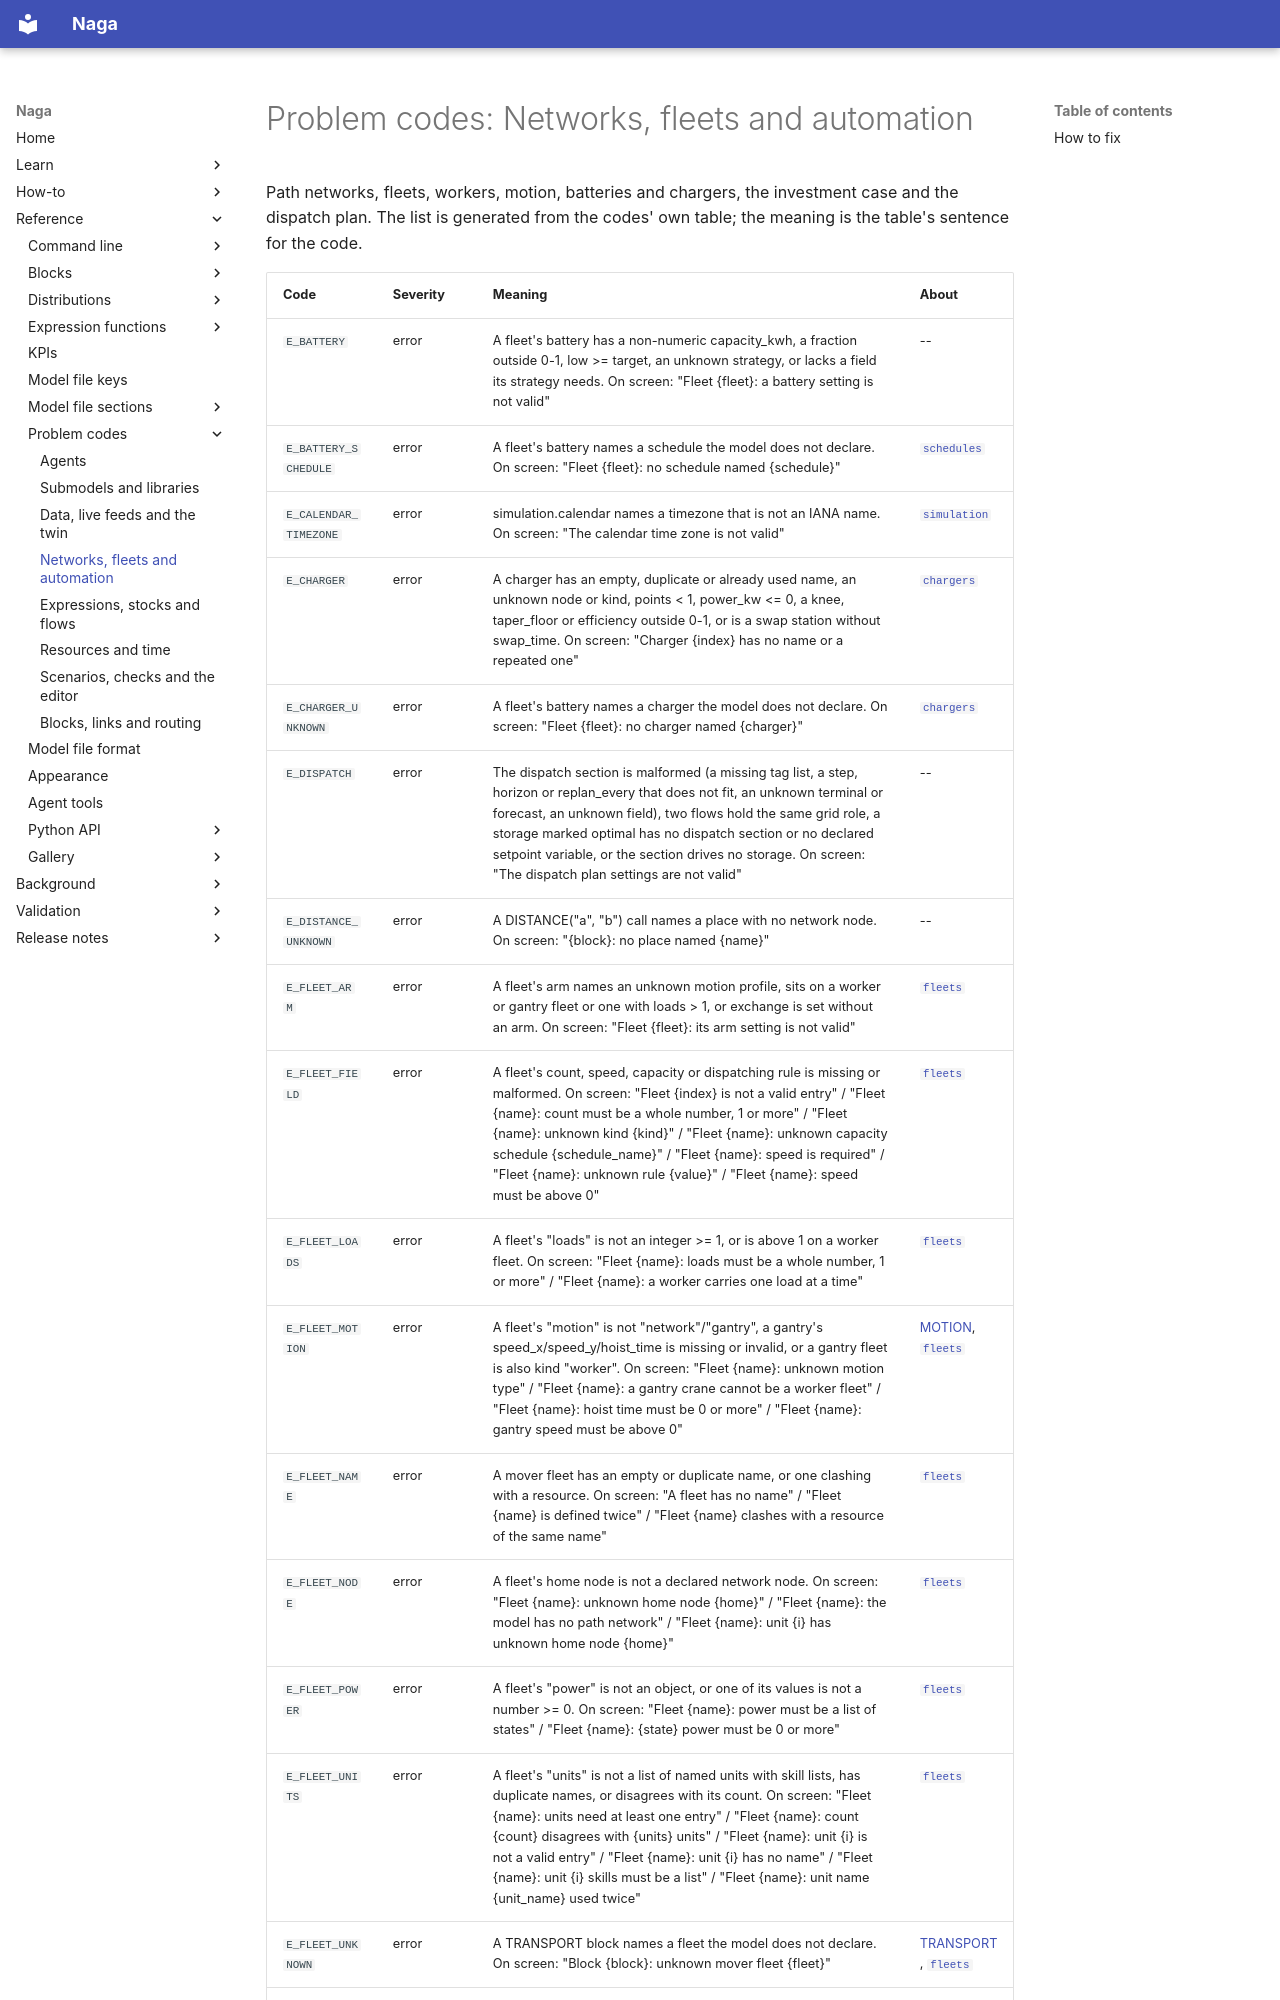

repository: TheMattHub/naga · page: reference/problems/network-and-automation.html · generator: mkdocs

<!-- GENERATED by tools/gen_engine_docs.py -- do not edit by hand. -->
<!-- Regenerate with: python tools/gen_engine_docs.py -->

# Problem codes: Networks, fleets and automation

Path networks, fleets, workers, motion, batteries and chargers, the investment case and the dispatch plan. The list is generated from the codes' own table; the meaning is the table's sentence for the code.
